pico-8 play session: no input (idle)

[t = 1 s] idle ~1s (no d-pad/buttons)
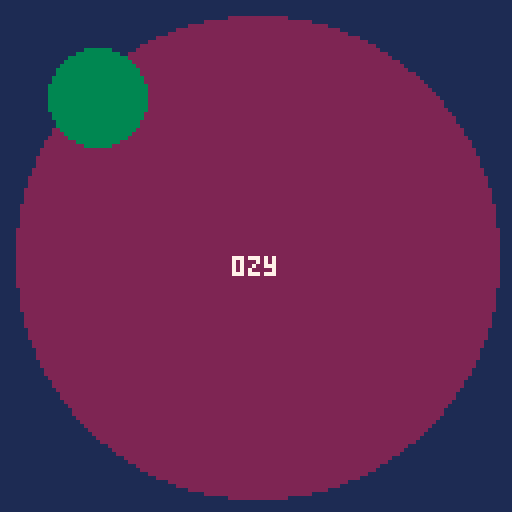

pico-8 cartridge
version 16
__lua__
--
-- by neil popham


charpicker={
 glyphs="abcdefghijklmnopqrstuvwxyz0123456789 _*#",
 create=function(self,x,y,no)
  local o={x=x,y=y,cx=0,sx=x,rx=x,dx=0,c=1,no=no,max=#charpicker.glyphs*-4+4,chars={},complete=false}
  setmetatable(o,self)
  self.__index=self
  return o
 end,
 save=function(self)
  local pos=self.rx/-4+1
  add(self.chars,sub(self.glyphs,pos,pos))
  if self.c==self.no then
   self.complete=true
  else
   self.c=self.c+1
   self.x=self.x+4
   self:reset()
  end
 end,
 reset=function(self)
  self.cx=0
  self.rx=self.x
  self.dx=0
 end,
 next=function(self)
  self.dx=-0.5
  if self.cx==self.max then self.rx=0 else self.rx=self.cx-4 end
 end,
 previous=function(self)
  self.dx=0.5
  if self.cx==0 then self.rx=self.max else self.rx=self.cx+4 end
 end,
 update=function(self)
  self.cx= self.cx+self.dx
  if self.cx==self.rx then self.dx=0 end
  if self.dx<0 and self.cx==-157 then self.cx=3 end
  if self.dx>0 and self.cx==1 then self.cx=-159 end
 end,
 draw=function(self)
  -- loop code
  for i,chr in pairs(picker.chars) do
   print(chr,picker.sx+((i-1)*4),picker.y,7)
  end
  if not picker.complete then
   clip(picker.x,picker.y,4,6)
   print(picker.glyphs,picker.x+picker.cx,picker.y,7)
   clip()
  end
 end
}

function _init()
 picker=charpicker:create(58,64,3)
end

function _update60()
 if btnp(0) then
  picker:previous()
 end
 if btnp(1) then
  picker:next()
 end
 if btnp(4) then
  picker:save()
 end 
 picker:update()
end

function _draw()
 cls(1)
 circfill(64,64,60,2)
 picker:draw()
 circfill(24,24,12,3)
end
--[[
function _init()
 chars="abcdefghijklmnopqrstuvwxyz0123456789 _*#"
 x=0
 rx=x
 dx=0


end

function _update60()
 if btnp(0) then
  dx=0.5
  if x==0 then rx=-156 else rx=x+4 end
  --printh("rx:"..rx)
 end
 if btnp(1) then
  dx=-0.5
  if x==-156 then rx=0 else rx=x-4 end
  --printh("rx:"..rx)
 end
 if btnp(4) then
  local pos=rx/-4+1
  printh("pos:"..pos)
  printh(sub(chars,pos,pos))
 end
 x=x+dx
 --printh("x:"..x)
 if x==rx then dx=0 end
 if dx<0 and x==-157 then x=3 end
 if dx>0 and x==1 then x=-159 end
end

function _draw()
 cls(1)
 clip(0,0,4,6)
 print(chars,x,0)
 clip()
 print(x,0,10)
end
]]
